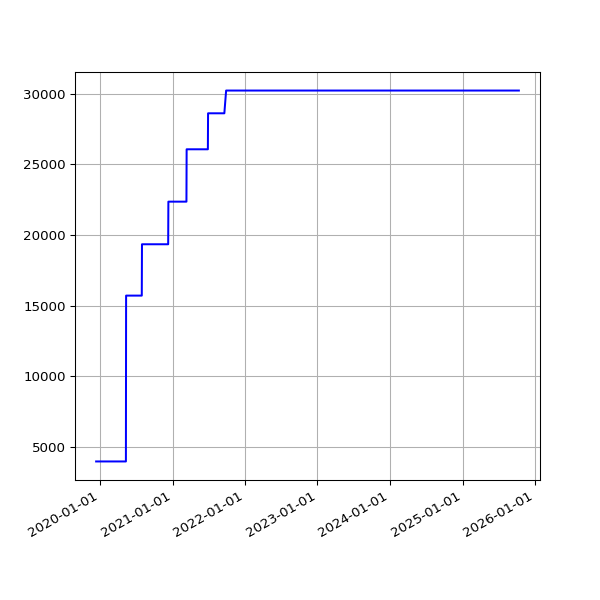

The data file committed next to this chart (first rows):
date, value
2019-12-13 16:50:16 +0000, 3987
2019-12-14 18:36:31 +0000, 3987
2019-12-15 17:55:28 +0000, 3987
2019-12-16 16:51:46 +0000, 3987
2019-12-17 16:45:52 +0000, 3987
2019-12-18 16:56:55 +0000, 3987
2019-12-19 16:57:09 +0000, 3987
2019-12-20 17:14:51 +0000, 3987
2019-12-21 16:44:47 +0000, 3987
2019-12-22 16:50:14 +0000, 3987
2019-12-23 16:54:49 +0000, 3987
2019-12-24 16:52:09 +0000, 3987
2019-12-25 16:41:58 +0000, 3987
2019-12-26 17:07:04 +0000, 3987
2019-12-27 16:43:40 +0000, 3987
2019-12-28 16:47:43 +0000, 3987
2019-12-29 17:19:36 +0000, 3987
2019-12-30 16:40:30 +0000, 3987
2019-12-31 16:10:30 +0000, 3987
2020-01-01 17:07:57 +0000, 3987
2020-01-02 16:33:23 +0000, 3987
2020-01-03 16:02:19 +0000, 3987
2020-01-04 17:04:28 +0000, 3987
2020-01-05 17:28:22 +0000, 3987
2020-01-06 16:08:05 +0000, 3987
2020-01-07 16:03:08 +0000, 3987
2020-01-08 16:26:56 +0000, 3987
2020-01-09 15:33:40 +0000, 3987
2020-01-10 15:56:36 +0000, 3987
2020-01-11 18:48:48 +0000, 3987
2020-01-12 18:40:57 +0000, 3987
2020-01-13 16:12:39 +0000, 3987
2020-01-14 16:23:56 +0000, 3987
2020-01-15 16:22:56 +0000, 3987
2020-01-16 15:56:23 +0000, 3987
2020-01-17 16:19:59 +0000, 3987
2020-01-18 19:55:28 +0000, 3987
2020-01-19 20:34:44 +0000, 3987
2020-01-20 16:10:09 +0000, 3987
2020-01-21 16:39:29 +0000, 3987
2020-01-22 16:31:27 +0000, 3987
2020-01-23 17:31:25 +0000, 3987
2020-01-24 18:16:51 +0000, 3987
2020-01-25 23:54:01 +0000, 3987
2020-01-27 00:18:09 +0000, 3987
2020-01-27 18:35:57 +0000, 3987
2020-01-28 18:37:59 +0000, 3987
2020-01-29 16:16:10 +0000, 3987
2020-01-30 16:15:20 +0000, 3987
2020-01-31 16:13:51 +0000, 3987
2020-02-01 16:28:47 +0000, 3987
2020-02-02 16:06:23 +0000, 3987
2020-02-03 16:34:02 +0000, 3987
2020-02-04 16:37:06 +0000, 3987
2020-02-05 16:50:08 +0000, 3987
2020-02-06 16:36:49 +0000, 3987
2020-02-07 16:21:45 +0000, 3987
2020-02-08 16:02:08 +0000, 3987
2020-02-09 15:47:00 +0000, 3987
2020-02-10 16:12:12 +0000, 3987
... 1,580 more rows
